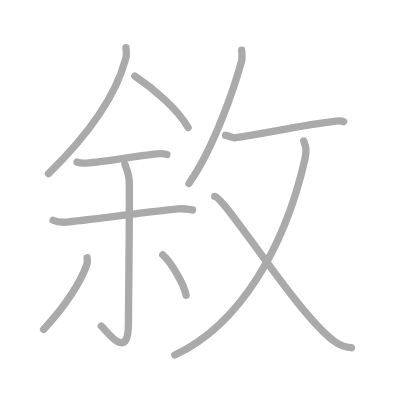
t = 0.00 s
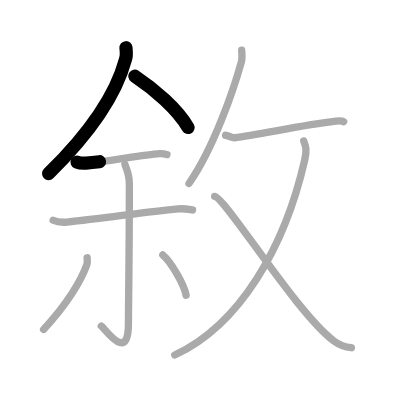
t = 2.25 s
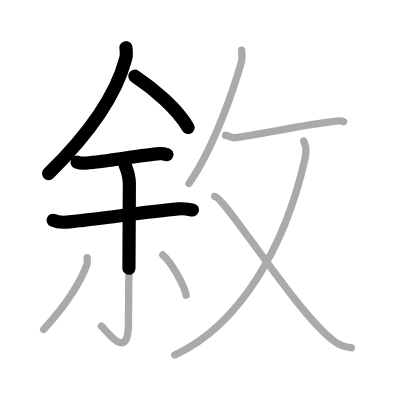
t = 4.50 s
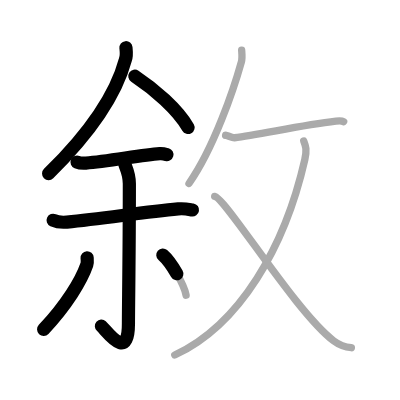
t = 6.50 s
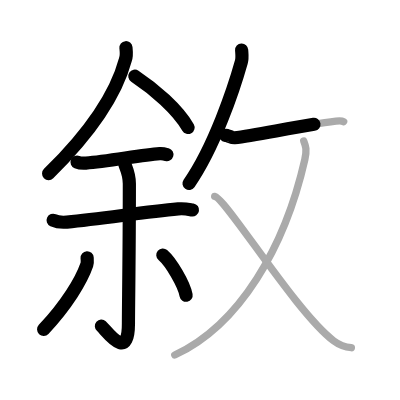
t = 8.75 s
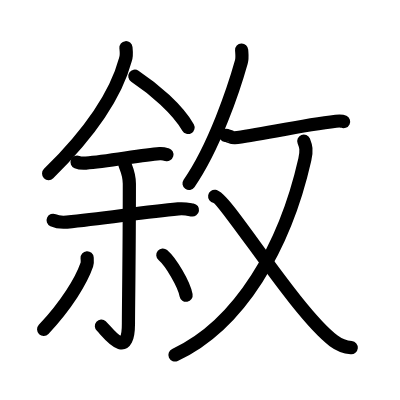
t = 11.00 s

The animated SVG that drew these frames (rendered in a browser with its animation timeline set to each time). Animation: 11 SMIL elements (animate=11); one cycle of 11.00 s.

<?xml version="1.0" standalone="no"?>
<!DOCTYPE svg PUBLIC "-//W3C//DTD SVG 1.1//EN"   "http://www.w3.org/Graphics/SVG/1.1/DTD/svg11.dtd">
<svg width="400px" height="400px"  version="1.1" xmlns="http://www.w3.org/2000/svg">
  <defs>
    <marker id="Triangle" viewBox="0 0 10 10" refX="0" refY="5" markerUnits="strokeWidth" markerWidth="3" style="stroke-opacity:0%;fill:#aaaaaa;" markerHeight="2" orient="auto">
      <path d="M 0 0 L 10 5 L 0 10 z" />
    </marker>
    
    <marker id="Arrow" viewBox="0 0 10 10" refX="5" refY="5" markerUnits="strokeWidth" markerWidth="1.8" style="stroke-opacity:0%;fill:#770000;" markerHeight="2" orient="auto">
      <path d="M 0 4 L 6 4 L 4 1 L 10 5 L 4 9 L 6 6 L 0 6 z" />
        <circle cx="5" cy="5" r="5" />
      </marker>
    
    <marker id="TriangleRed" viewBox="0 0 10 10" refX="0" refY="5" markerUnits="strokeWidth" markerWidth="3" style="stroke-opacity:0%;fill:#CC0000;" markerHeight="2" orient="auto">
      <path d="M 0 0 L 10 5 L 0 10 z" />
    </marker>
    
    <marker id="ArrowRed" viewBox="0 0 10 10" refX="5" refY="5" markerUnits="strokeWidth" markerWidth="1.8" style="stroke-opacity:0%;fill:#CC0000;" markerHeight="2" orient="auto">
      <path d="M 0 4 L 6 4 L 4 1 L 10 5 L 4 9 L 6 6 L 0 6 z" />
        <circle cx="5" cy="5" r="5" />
      </marker>
    
  </defs>
  
  <path style="fill:#ffffff; fill-opacity:100%; fill-rule:evenodd; stroke-width:0;" d="M 0 0 L 400px 0 L 400px 400px L 0 400px L 0 0" />

  <g transform="scale(3.6697247706422 3.6697247706422)">
<path style="fill:none; fill-opacity:0%; fill-rule:evenodd; stroke:#aaaaaa; stroke-opacity:100%; stroke-width: 1.5pt; stroke-linejoin:round; stroke-linecap:round;" d="M34.32 13c0.08 0.81 0.28 2.14-0.15 3.25c-2.13 7.97-7.94 18.33-20.95 31.08"></path>
<path style="fill:none; fill-opacity:0%; fill-rule:evenodd; stroke:#aaaaaa; stroke-opacity:100%; stroke-width: 1.5pt; stroke-linejoin:round; stroke-linecap:round;" d="M36.75 20.75c5.3 3.5 11.71 9.1 14.5 14"></path>
<path style="fill:none; fill-opacity:0%; fill-rule:evenodd; stroke:#aaaaaa; stroke-opacity:100%; stroke-width: 1.5pt; stroke-linejoin:round; stroke-linecap:round;" d="M21 44.18c0.63 0.26 1.78 0.3 2.41 0.26c6.07-0.43 15.02-2.22 20.11-2.56c0.94-0.06 1.51 0.12 1.98 0.25"></path>
<path style="fill:none; fill-opacity:0%; fill-rule:evenodd; stroke:#aaaaaa; stroke-opacity:100%; stroke-width: 1.5pt; stroke-linejoin:round; stroke-linecap:round;" d="M14.48 60.02c0.97 0.45 2.77 0.59 3.76 0.5c10.06-0.97 21.01-2.76 30.33-3.6c1.85-0.17 2.97 0.15 3.9 0.3"></path>
<path style="fill:none; fill-opacity:0%; fill-rule:evenodd; stroke:#aaaaaa; stroke-opacity:100%; stroke-width: 1.5pt; stroke-linejoin:round; stroke-linecap:round;" d="M34.04 44.8c0.08 0.46 1.21 2.39 1.21 5.3c0 18.93-0.25 33.26-0.25 38.02c0 10.8-5.96 1.92-7.4 0.72"></path>
<path style="fill:none; fill-opacity:0%; fill-rule:evenodd; stroke:#aaaaaa; stroke-opacity:100%; stroke-width: 1.5pt; stroke-linejoin:round; stroke-linecap:round;" d="M23.74 70.25c0.03 0.46 0.14 1.25-0.07 1.85c-1.54 4.41-5.5 10.97-11.79 17.67"></path>
<path style="fill:none; fill-opacity:0%; fill-rule:evenodd; stroke:#aaaaaa; stroke-opacity:100%; stroke-width: 1.5pt; stroke-linejoin:round; stroke-linecap:round;" d="M44.37 69.49c2.24 1.93 5.78 7.95 6.34 10.96"></path>
<path style="fill:none; fill-opacity:0%; fill-rule:evenodd; stroke:#aaaaaa; stroke-opacity:100%; stroke-width: 1.5pt; stroke-linejoin:round; stroke-linecap:round;" d="M65.85 13.64c0.04 0.81 0.24 2.13-0.08 3.24C63.78 24 58.39 40.15 51.5 50"></path>
<path style="fill:none; fill-opacity:0%; fill-rule:evenodd; stroke:#aaaaaa; stroke-opacity:100%; stroke-width: 1.5pt; stroke-linejoin:round; stroke-linecap:round;" d="M61.47 36.9c0.03-0.25 1.77 0.71 2.41 0.64c6.53-0.73 17.7-3.34 27.67-4.51c1.12-0.13 1.81-0.03 2.1 0.12"></path>
<path style="fill:none; fill-opacity:0%; fill-rule:evenodd; stroke:#aaaaaa; stroke-opacity:100%; stroke-width: 1.5pt; stroke-linejoin:round; stroke-linecap:round;" d="M82.78 38.43c0.57 1.43 0.88 2.45 0.28 5.07c-5.4 23.77-17.69 45-35.44 53.25"></path>
<path style="fill:none; fill-opacity:0%; fill-rule:evenodd; stroke:#aaaaaa; stroke-opacity:100%; stroke-width: 1.5pt; stroke-linejoin:round; stroke-linecap:round;" d="M58.5 53.51c3 0.49 22.23 31.73 32.43 39.37c1.96 1.47 3.21 1.72 4.82 1.87"></path>

<path style="fill:none; fill-opacity:0%; fill-rule:evenodd; stroke:#000000; stroke-opacity:100%; stroke-width: 2.7pt; stroke-linejoin:round; stroke-linecap:round;" d="M34.32 13c0.08 0.81 0.28 2.14-0.15 3.25c-2.13 7.97-7.94 18.33-20.95 31.08" pathLength="100" stroke-dashoffset="100" stroke-dasharray="100 105"><animate id="dashAnim1" attributeName="stroke-dashoffset" from="100" to="0" dur="1s" calcMode="linear" fill="freeze"/></path>
<path style="fill:none; fill-opacity:0%; fill-rule:evenodd; stroke:#000000; stroke-opacity:100%; stroke-width: 2.7pt; stroke-linejoin:round; stroke-linecap:round;" d="M36.75 20.75c5.3 3.5 11.71 9.1 14.5 14" pathLength="100" stroke-dashoffset="100" stroke-dasharray="100 105"><animate id="dashAnim2" attributeName="stroke-dashoffset" from="100" to="0" dur="1s" calcMode="linear" begin="dashAnim1.end" fill="freeze"/></path>
<path style="fill:none; fill-opacity:0%; fill-rule:evenodd; stroke:#000000; stroke-opacity:100%; stroke-width: 2.7pt; stroke-linejoin:round; stroke-linecap:round;" d="M21 44.18c0.63 0.26 1.78 0.3 2.41 0.26c6.07-0.43 15.02-2.22 20.11-2.56c0.94-0.06 1.51 0.12 1.98 0.25" pathLength="100" stroke-dashoffset="100" stroke-dasharray="100 105"><animate id="dashAnim3" attributeName="stroke-dashoffset" from="100" to="0" dur="1s" calcMode="linear" begin="dashAnim2.end" fill="freeze"/></path>
<path style="fill:none; fill-opacity:0%; fill-rule:evenodd; stroke:#000000; stroke-opacity:100%; stroke-width: 2.7pt; stroke-linejoin:round; stroke-linecap:round;" d="M14.48 60.02c0.97 0.45 2.77 0.59 3.76 0.5c10.06-0.97 21.01-2.76 30.33-3.6c1.85-0.17 2.97 0.15 3.9 0.3" pathLength="100" stroke-dashoffset="100" stroke-dasharray="100 105"><animate id="dashAnim4" attributeName="stroke-dashoffset" from="100" to="0" dur="1s" calcMode="linear" begin="dashAnim3.end" fill="freeze"/></path>
<path style="fill:none; fill-opacity:0%; fill-rule:evenodd; stroke:#000000; stroke-opacity:100%; stroke-width: 2.7pt; stroke-linejoin:round; stroke-linecap:round;" d="M34.04 44.8c0.08 0.46 1.21 2.39 1.21 5.3c0 18.93-0.25 33.26-0.25 38.02c0 10.8-5.96 1.92-7.4 0.72" pathLength="100" stroke-dashoffset="100" stroke-dasharray="100 105"><animate id="dashAnim5" attributeName="stroke-dashoffset" from="100" to="0" dur="1s" calcMode="linear" begin="dashAnim4.end" fill="freeze"/></path>
<path style="fill:none; fill-opacity:0%; fill-rule:evenodd; stroke:#000000; stroke-opacity:100%; stroke-width: 2.7pt; stroke-linejoin:round; stroke-linecap:round;" d="M23.74 70.25c0.03 0.46 0.14 1.25-0.07 1.85c-1.54 4.41-5.5 10.97-11.79 17.67" pathLength="100" stroke-dashoffset="100" stroke-dasharray="100 105"><animate id="dashAnim6" attributeName="stroke-dashoffset" from="100" to="0" dur="1s" calcMode="linear" begin="dashAnim5.end" fill="freeze"/></path>
<path style="fill:none; fill-opacity:0%; fill-rule:evenodd; stroke:#000000; stroke-opacity:100%; stroke-width: 2.7pt; stroke-linejoin:round; stroke-linecap:round;" d="M44.37 69.49c2.24 1.93 5.78 7.95 6.34 10.96" pathLength="100" stroke-dashoffset="100" stroke-dasharray="100 105"><animate id="dashAnim7" attributeName="stroke-dashoffset" from="100" to="0" dur="1s" calcMode="linear" begin="dashAnim6.end" fill="freeze"/></path>
<path style="fill:none; fill-opacity:0%; fill-rule:evenodd; stroke:#000000; stroke-opacity:100%; stroke-width: 2.7pt; stroke-linejoin:round; stroke-linecap:round;" d="M65.85 13.64c0.04 0.81 0.24 2.13-0.08 3.24C63.78 24 58.39 40.15 51.5 50" pathLength="100" stroke-dashoffset="100" stroke-dasharray="100 105"><animate id="dashAnim8" attributeName="stroke-dashoffset" from="100" to="0" dur="1s" calcMode="linear" begin="dashAnim7.end" fill="freeze"/></path>
<path style="fill:none; fill-opacity:0%; fill-rule:evenodd; stroke:#000000; stroke-opacity:100%; stroke-width: 2.7pt; stroke-linejoin:round; stroke-linecap:round;" d="M61.47 36.9c0.03-0.25 1.77 0.71 2.41 0.64c6.53-0.73 17.7-3.34 27.67-4.51c1.12-0.13 1.81-0.03 2.1 0.12" pathLength="100" stroke-dashoffset="100" stroke-dasharray="100 105"><animate id="dashAnim9" attributeName="stroke-dashoffset" from="100" to="0" dur="1s" calcMode="linear" begin="dashAnim8.end" fill="freeze"/></path>
<path style="fill:none; fill-opacity:0%; fill-rule:evenodd; stroke:#000000; stroke-opacity:100%; stroke-width: 2.7pt; stroke-linejoin:round; stroke-linecap:round;" d="M82.78 38.43c0.57 1.43 0.88 2.45 0.28 5.07c-5.4 23.77-17.69 45-35.44 53.25" pathLength="100" stroke-dashoffset="100" stroke-dasharray="100 105"><animate id="dashAnim10" attributeName="stroke-dashoffset" from="100" to="0" dur="1s" calcMode="linear" begin="dashAnim9.end" fill="freeze"/></path>
<path style="fill:none; fill-opacity:0%; fill-rule:evenodd; stroke:#000000; stroke-opacity:100%; stroke-width: 2.7pt; stroke-linejoin:round; stroke-linecap:round;" d="M58.5 53.51c3 0.49 22.23 31.73 32.43 39.37c1.96 1.47 3.21 1.72 4.82 1.87" pathLength="100" stroke-dashoffset="100" stroke-dasharray="100 105"><animate id="dashAnim11" attributeName="stroke-dashoffset" from="100" to="0" dur="1s" calcMode="linear" begin="dashAnim10.end" fill="freeze"/></path>

</g>

</svg>  
          
